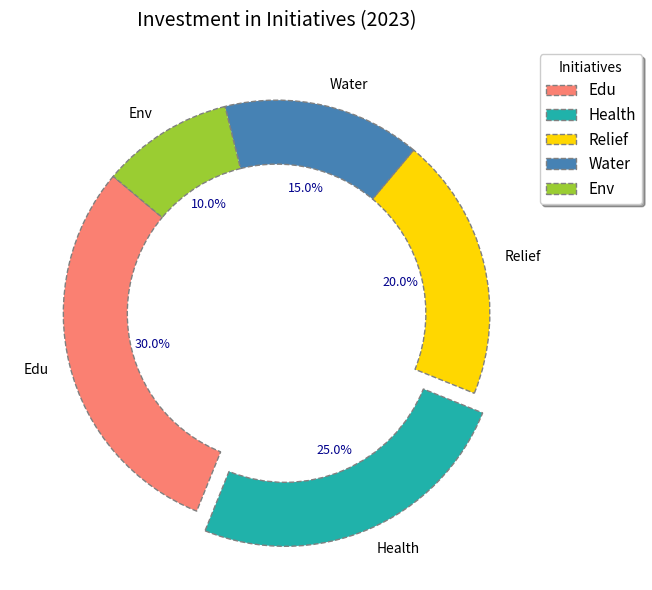

Reproduce this figure in Python.
import matplotlib.pyplot as plt

initiatives = ['Edu', 'Health', 'Relief', 'Water', 'Env']
investment_percentages = [30, 25, 20, 15, 10]
colors = ['#FA8072', '#20B2AA', '#FFD700', '#4682B4', '#9ACD32']

explode = (0, 0.1, 0, 0, 0)

plt.figure(figsize=(9, 6))
wedges, _, autotexts = plt.pie(
    investment_percentages, 
    labels=initiatives, 
    autopct='%1.1f%%', 
    startangle=140, 
    colors=colors, 
    explode=explode,
    wedgeprops={'edgecolor': 'gray', 'linestyle': '--', 'width': 0.3}
)

for autotext in autotexts:
    autotext.set_fontsize(9)
    autotext.set_fontweight('normal')
    autotext.set_color('darkblue')

plt.title("Investment in Initiatives (2023)", fontsize=14, fontweight='normal', pad=15)

plt.legend(wedges, initiatives, title="Initiatives", loc='upper right', bbox_to_anchor=(1.2, 1), fontsize=11, fancybox=True, shadow=True)

plt.tight_layout()

plt.show()
